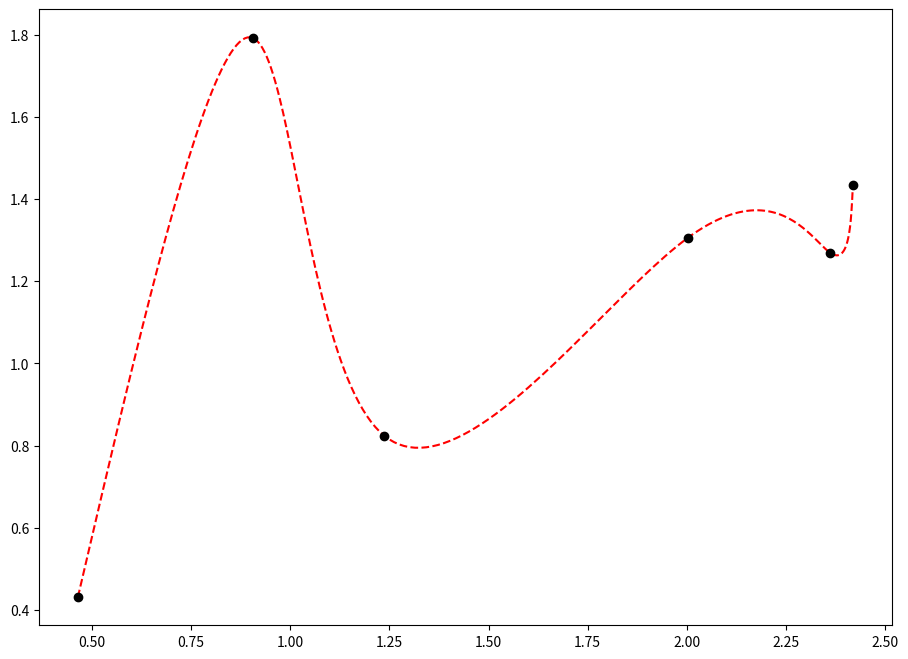

Write Python code to recreate this figure.

import numpy as np
import matplotlib.pyplot as plt

# find the a & b points
def get_bezier_coef(points):
    # since the formulas work given that we have n+1 points
    # then n must be this:
    n = len(points) - 1

    # build coefficents matrix
    C = 4 * np.identity(n)
    np.fill_diagonal(C[1:], 1)
    np.fill_diagonal(C[:, 1:], 1)
    C[0, 0] = 2
    C[n - 1, n - 1] = 7
    C[n - 1, n - 2] = 2

    # build points vector
    P = [2 * (2 * points[i] + points[i + 1]) for i in range(n)]
    P[0] = points[0] + 2 * points[1]
    P[n - 1] = 8 * points[n - 1] + points[n]

    # solve system, find a & b
    A = np.linalg.solve(C, P)
    B = [0] * n
    for i in range(n - 1):
        B[i] = 2 * points[i + 1] - A[i + 1]
    B[n - 1] = (A[n - 1] + points[n]) / 2
    print("\n\nA1:\n", B)
    return A, B

# returns the general Bezier cubic formula given 4 control points
def get_cubic(a, b, c, d):
    return lambda t: np.power(1 - t, 3) * a + 3 * np.power(1 - t, 2) * t * b + 3 * (1 - t) * np.power(t, 2) * c + np.power(t, 3) * d

# return one cubic curve for each consecutive points
def get_bezier_cubic(points):
    A, B = get_bezier_coef(points)
    return [
        get_cubic(points[i], A[i], B[i], points[i + 1])
        for i in range(len(points) - 1)
    ]

# evalute each cubic curve on the range [0, 1] sliced in n points
def evaluate_bezier(points, n):
    curves = get_bezier_cubic(points)
    return np.array([fun(t) for fun in curves for t in np.linspace(0, 1, n)])








# find the a & b points
def get_bezier_coef2(points):
    # since the formulas work given that we have n+1 points
    # then n must be this:
    n = len(points) - 1

    # build coefficents matrix
    C = 4 * np.identity(n)
    np.fill_diagonal(C[1:], 1)
    np.fill_diagonal(C[:, 1:], 1)
    C[0, 0] = 2
    C[n - 1, n - 1] = 7
    C[n - 1, n - 2] = 2


    # build points vector
    P = [2 * (2 * points[i] + points[i + 1]) for i in range(n)]
    P[0] = points[0] + 2 * points[1]
    P[n - 1] = 8 * points[n - 1] + points[n]
    P = np.array(P)

    px = P[:,0]
    py = P[:,1]

    print("\nPx:\n", px)
    print("\nPy:\n", py)

    # solve system, find a & b
    ax = np.linalg.solve(C, px)
    ay = np.linalg.solve(C, py)

    bx = [0] * n
    by = [0] * n
    for i in range(n - 1):
        bx[i] = 2 * points[i + 1][0] - ax[i + 1]
        by[i] = 2 * points[i + 1][1] - ay[i + 1]

    bx[n - 1] = (ax[n - 1] + points[n][0]) / 2
    by[n - 1] = (ay[n - 1] + points[n][1]) / 2

    A = np.array([[x, y] for x, y in zip(ax, ay)])
    B = np.array([[x, y] for x, y in zip(bx, by)])

    return A, B

# return one cubic curve for each consecutive points
def get_bezier_cubic2(points):
    A, B = get_bezier_coef2(points)
    return [
        get_cubic(points[i], A[i], B[i], points[i + 1])
        for i in range(len(points) - 1)
    ]

# evalute each cubic curve on the range [0, 1] sliced in n points
def evaluate_bezier2(points, n):
    curves = get_bezier_cubic2(points)
    return np.array([fun(t) for fun in curves for t in np.linspace(0, 1, n)])

# generate 5 (or any number that you want) random points that we want to fit (or set them youreself)
# points = np.random.rand(8, 2)
points = np.array([
    [0.464, 0.431],
    [0.905, 1.792],
    [1.237, 0.824],
    [2.002, 1.305],
    [2.362, 1.269],
    [2.419, 1.433]
])

# fit the points with Bezier interpolation
# use 50 points between each consecutive points to draw the curve
# path = evaluate_bezier(points, 50)
path2 = evaluate_bezier2(points, 50)

# extract x & y coordinates of points
x, y = points[:,0], points[:,1]
# px, py = path[:,0], path[:,1]
px2, py2 = path2[:,0], path2[:,1]

# plot
plt.figure(figsize=(11, 8))
plt.plot(px2, py2, 'r--')
# plt.plot(px, py, 'b:')
plt.plot(x, y, 'ko')
plt.show()